pico-8 play session: hold ← + tap ❎, after a click and taps of 🅾, ❎, 🅾+❎, 🅾 in the second before t = 0

[t = 2 s] hold ← ~2s, tap ❎ ~4×
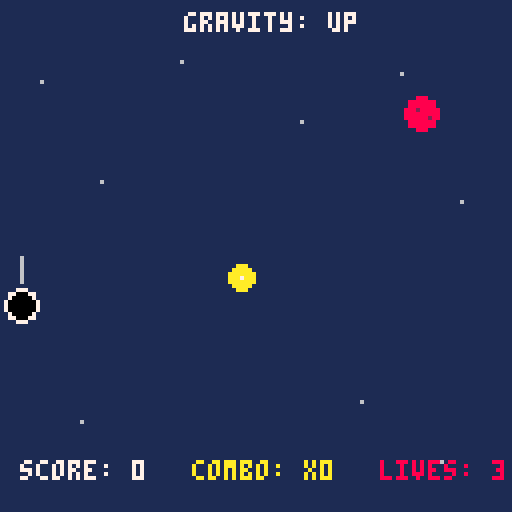
[t = 4 s] hold ← ~4s, tap ❎ ~7×
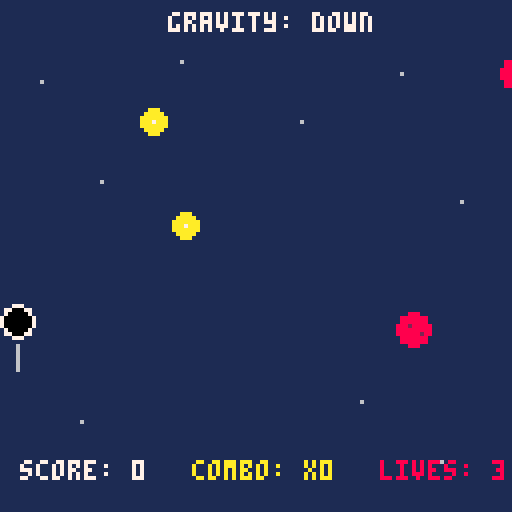
[t = 6 s] hold ← ~6s, tap ❎ ~10×
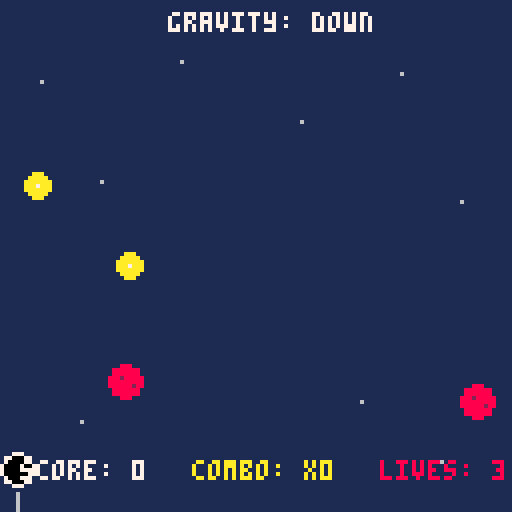
[t = 8 s] hold ← ~8s, tap ❎ ~14×
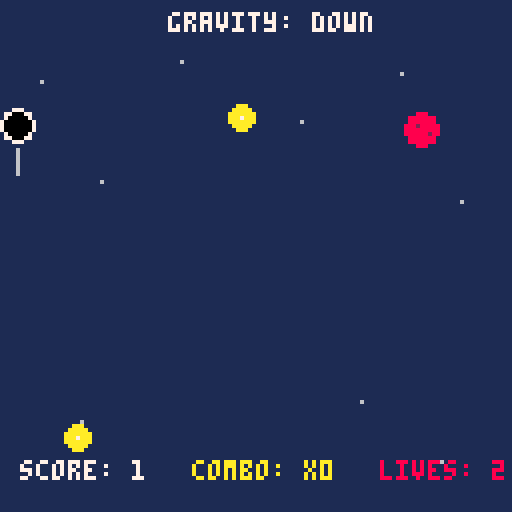

pico-8 cartridge
version 43
__lua__
function _init()
 player={x=64,y=64,vx=0,vy=0,r=4}
 objects={}
 gravity=1
 score=0
 combo=0
 lives=3
 spawn_timer=30
 gravity_timer=180
 game_over=false
 game_started=false
end

-- update the game every frame
function _update()

 -- title screen
 if not game_started then
  if btnp(5) then
   game_started=true
  end
  return
 end

 -- restart after game over
 if game_over then
  if btnp(5) then _init() end
  return
 end

 -- move player left and right
 if btn(0) then player.vx-=.15 end
 if btn(1) then player.vx+=.15 end

 -- press x to flip gravity so the player can change where to move
 if btnp(5) then
  gravity=-gravity
  sfx(3)
 end

 -- apply gravity and move the player
 player.vy+=.08*gravity -- changing the vertical speed
 player.x+=player.vx
 player.y+=player.vy
 player.vx*=.9

 -- keep player on screen so they don't fall off the screen
 if player.x<4 then player.x=4 player.vx=-player.vx end
 if player.x>124 then player.x=124 player.vx=-player.vx end

 -- gravity randomly flips on its own to add variability
 gravity_timer-=1
 if gravity_timer<=0 then
  gravity=-gravity
  gravity_timer=150+rnd(120)
  sfx(3)
 end

 -- create new objects basically make the object a star then randomly change it to make it a meteor
 spawn_timer-=1 -- countdown the object (meteor and star)
 if spawn_timer<=0 then
  local kind="star" 

  -- more meteors appear as the score increases
  local meteor_chance=.4+score/100
  if meteor_chance>.6 then meteor_chance=.6 end

  if rnd(1)<meteor_chance then kind="meteor" end
	-- random position for the object
  add(objects,{x=rnd(120)+4,y=rnd(80)+20,vx=rnd(1)-.5,vy=0,kind=kind})

  -- objects spawn faster as the score increases
  spawn_timer=35-score/5
  if spawn_timer<10 then spawn_timer=10 end
 end

 -- move objects and apply gravity to those objects
 for o in all(objects) do
  o.vy+=.05*gravity
  o.x+=o.vx
  o.y+=o.vy

  -- check if an object hits the player
  local dx=o.x-player.x
  local dy=o.y-player.y
  local distance=sqrt(dx*dx+dy*dy)

  if distance<7 then

   -- stars give points
   if o.kind=="star" then
    score+=1
    combo+=1
    sfx(1)

    -- every 5 stars gives a bonus
    if combo%5==0 then
     score+=5
     sfx(4)
    end

   -- meteors take away a life
   else
    lives-=1
    combo=0
    player.vy=-2*gravity
    sfx(2)
   end

   del(objects,o)
  end

  -- remove objects that leave the screen
  if o.y>140 or o.y<-10 or o.x>140 or o.x<-10 then
   del(objects,o)
  end
 end

 -- keep player inside the top and bottom of the screen
 if player.y>124 then
  player.y=124
  player.vy=-3
 end
 if player.y<4 then
  player.y=4
  player.vy=3
 end
 -- end the game when all lives are gone
 if lives<=0 then
  game_over=true
  sfx(5)
 end
end

-- draw everything on the screen
function _draw()
 cls(1)

 -- title screen so player knows what to do
 if not game_started then
  print("gravity panic",38,15,7)
  print("gravity is broken!",34,25,8)

  print("arrow keys: move",30,42,7)
  print("x: flip gravity",32,51,7)

  -- explain stars and meteors
  circfill(20,65,3,10)
  print("collect stars = score",28,62,10)

  circfill(20,75,4,8)
  print("avoid meteors = lose life",28,72,8)

  -- explain the combo system
  print("combo = stars in a row",28,86,7)
  print("5 combo = +5 bonus!",34,95,10)

  print("press ❎ to start",35,112,7)
  return
 end

 -- draw background stars to make it look like space
 pset(10,20,6)
 pset(25,45,6)
 pset(45,15,6)
 pset(75,30,6)
 pset(100,18,6)
 pset(115,50,6)
 pset(20,105,6)
 pset(90,100,6)
 pset(110,115,6)

 -- showing the current gravity direction 
 if gravity==1 then
  print("gravity: down",42,3,7)
 else
  print("gravity: up",46,3,7)
 end

 -- draw stars and meteors to make it look pretty and cool
 for o in all(objects) do
  if o.kind=="star" then
   circfill(o.x,o.y,3,10)
   pset(o.x,o.y,7)
  else
   circfill(o.x,o.y,4,8)
   pset(o.x-1,o.y-1,2)
   pset(o.x+2,o.y+1,2)
  end
 end

 -- drawing the player
 circfill(player.x,player.y,player.r,0)
 circ(player.x,player.y,player.r,7)

 -- player needs to see where the gravity is pointing or else they're cooked
 if gravity==1 then
  line(player.x,player.y+6,player.x,player.y+12,6)
 else
  line(player.x,player.y-6,player.x,player.y-12,6)
 end

 -- display score, combo, and lives
 print("score: "..score,5,115,7)
 print("combo: x"..combo,48,115,10)
 print("lives: "..lives,95,115,8)

 -- game over screen
 if game_over then
  rectfill(25,45,103,83,0)
  rect(25,45,103,83,7)
  print("gravity broke",36,52,8)
  print("score: "..score,45,63,7)
  print("combo: x"..combo,43,71,10)
  print("press x",45,76,7)
 end
end
__gfx__
00000000000000000000000000000000000000000000000000000000000000000000000000000000000000000000000000000000000000000000000000000000
00000000000000000000000000000000000000000000000000000000000000000000000000000000000000000000000000000000000000000000000000000000
00700700000000000000000000000000000000000000000000000000000000000000000000000000000000000000000000000000000000000000000000000000
00077000000000000000000000000000000000000000000000000000000000000000000000000000000000000000000000000000000000000000000000000000
00077000000000000000000000000000000000000000000000000000000000000000000000000000000000000000000000000000000000000000000000000000
00700700000000000000000000000000000000000000000000000000000000000000000000000000000000000000000000000000000000000000000000000000
